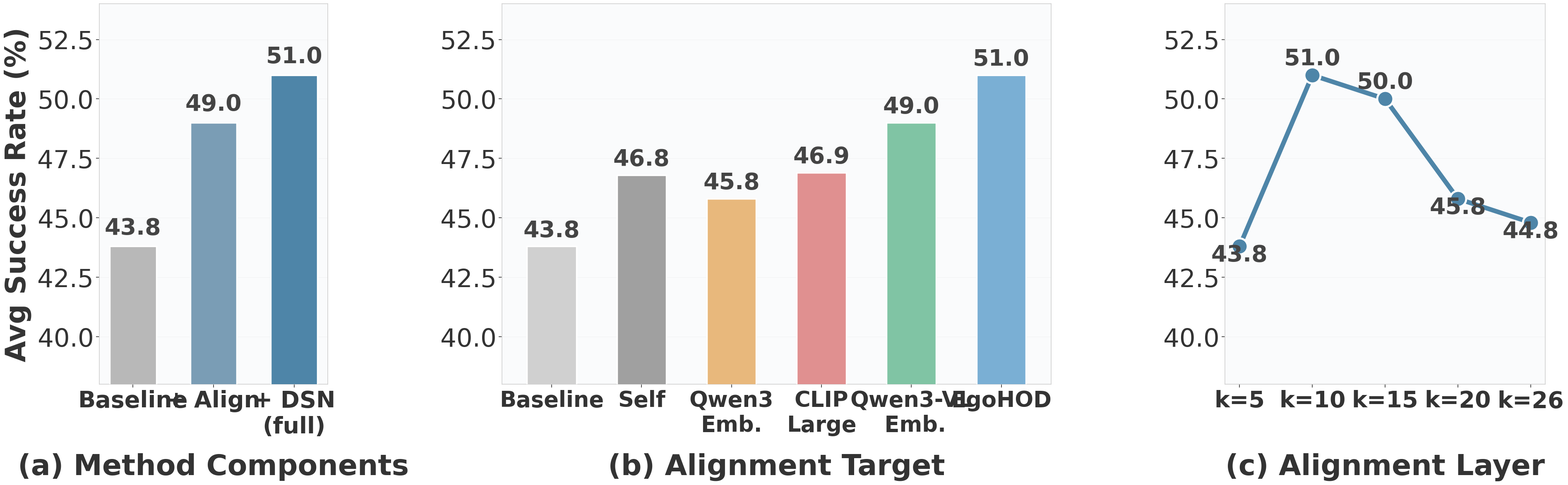

Recreate this plot in Python. (Note: this script raises an exception after producing the figure.)
"""
Three-panel ablation figure:
  (a) Method components - 3 bars (Baseline → +Align → +DSN)
  (b) Alignment target - 6 bars, multi-color by encoder type, EgoHOD rightmost
  (c) Alignment layer - line chart, thick
"""
import matplotlib
matplotlib.rcParams["font.family"] = "Arial"
import matplotlib.pyplot as plt
import numpy as np

OUT_DIR = "outputs/results"

# ============ (a) Method components ============
comp_names = ["Baseline", "+ Align", "+ DSN\n(full)"]
comp_avg   = [43.8, 49.0, 51.0]

# ============ (b) Alignment target — EgoHOD rightmost ============
target_names = ["Baseline", "Self", "Qwen3\nEmb.", "CLIP\nLarge", "Qwen3-VL\n Emb.", "EgoHOD"]
target_avg   = [43.8, 46.8, 45.8, 46.9, 49.0, 51.0]

# ============ (c) Alignment layer ============
layer_labels = ["5", "10", "15", "20", "26"]
layer_avg    = [43.8, 51.0, 50.0, 45.8, 44.8]

# ============ palette ============
BG = "#FAFBFC"

C_COMP = ["#B8B8B8", "#7A9DB5", "#4E85A8"]

C_TARGET = [
    "#D0D0D0",   # Baseline — light gray
    "#A0A0A0",   # Self — medium gray (no external encoder)
    "#E8B87C",   # Qwen3 Emb. — golden (language-only)
    "#E09090",   # CLIP Large — soft coral (image-text)
    "#80C4A4",   # Qwen3-VL Emb. — soft green (video, general)
    "#7AAFD4",   # EgoHOD — soft blue (video, domain-specific, best)
]

C_LINE = "#4E85A8"

# ============ font sizes ============
TICK  = 44
LABEL = 48
SUB   = 50
BAR_LABEL = 40

def style_ax(ax):
    ax.set_facecolor(BG)
    for sp in ax.spines.values():
        sp.set_color("#D0D0D0")
        sp.set_linewidth(1.2)
    ax.tick_params(labelsize=TICK, colors="#333333", width=1.2, length=6)
    ax.grid(True, axis="y", alpha=0.25, linewidth=0.6, color="#D0D0D0")
    ax.grid(False, axis="x")

fig, (ax1, ax2, ax3) = plt.subplots(1, 3, figsize=(38, 12),
                                     gridspec_kw={"width_ratios": [2.5, 6, 3.5]},
                                     facecolor="white")

# ==================== (a) Method components ====================
style_ax(ax1)
x1 = np.arange(len(comp_names))
bars1 = ax1.bar(x1, comp_avg, width=0.58, color=C_COMP,
                edgecolor="white", linewidth=2.5, zorder=3)

for bar, val in zip(bars1, comp_avg):
    ax1.text(bar.get_x() + bar.get_width()/2, bar.get_height() + 0.3,
             f"{val:.1f}", ha="center", va="bottom", fontsize=BAR_LABEL,
             fontweight="bold", color="#444444")

ax1.set_xticks(x1)
ax1.set_xticklabels(comp_names, fontsize=TICK - 4, fontweight="bold")
ax1.set_ylabel("Avg Success Rate (%)", fontsize=LABEL, color="#333333",
               fontweight="bold", labelpad=10)
ax1.set_ylim(38, 54)

# ==================== (b) Alignment target ====================
style_ax(ax2)
x2 = np.arange(len(target_names))
bars2 = ax2.bar(x2, target_avg, width=0.55, color=C_TARGET,
                edgecolor="white", linewidth=2.5, zorder=3)

for bar, val in zip(bars2, target_avg):
    ax2.text(bar.get_x() + bar.get_width()/2, bar.get_height() + 0.2,
             f"{val:.1f}", ha="center", va="bottom", fontsize=BAR_LABEL,
             fontweight="bold", color="#444444")

ax2.set_xticks(x2)
ax2.set_xticklabels(target_names, fontsize=TICK - 6, fontweight="bold")
ax2.set_ylim(38, 54)

# ==================== (c) Alignment layer ====================
style_ax(ax3)
x3 = np.arange(len(layer_labels))

ax3.plot(x3, layer_avg, "o-", color=C_LINE, linewidth=8,
         markersize=28, markeredgecolor="white", markeredgewidth=3.5,
         zorder=3)

for i, (x, y) in enumerate(zip(x3, layer_avg)):
    offset = 18 if i in (1, 2) else -26
    ax3.annotate(f"{y:.1f}", (x, y), textcoords="offset points",
                 xytext=(0, offset), ha="center", fontsize=BAR_LABEL,
                 fontweight="bold", color="#444444")

ax3.set_xticks(x3)
ax3.set_xticklabels([f"k={l}" for l in layer_labels], fontsize=TICK - 4, fontweight="bold")
ax3.set_ylim(38, 54)

# ==================== subplot labels at bottom, aligned ====================
label_y = -0.18
ax1.text(0.5, label_y, "(a) Method Components", transform=ax1.transAxes,
         fontsize=SUB, fontweight="bold", color="#333333", ha="center", va="top")
ax2.text(0.5, label_y, "(b) Alignment Target", transform=ax2.transAxes,
         fontsize=SUB, fontweight="bold", color="#333333", ha="center", va="top")
ax3.text(0.5, label_y, "(c) Alignment Layer", transform=ax3.transAxes,
         fontsize=SUB, fontweight="bold", color="#333333", ha="center", va="top")

fig.tight_layout(w_pad=5)
fig.subplots_adjust(bottom=0.22)
fig.savefig(f"{OUT_DIR}/ablation_target_layer.pdf", bbox_inches="tight")
fig.savefig(f"{OUT_DIR}/ablation_target_layer.png", dpi=200, bbox_inches="tight")
plt.close(fig)
print("Saved: ablation_target_layer.pdf / .png")
